Image classification data set "dataset" (CamisaoLucas/classification_model on GitHub). Class labels (4): bioclastic grainstone, mudstone, oolite, wackestone.

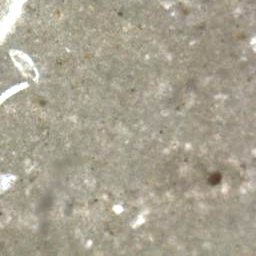
Label: mudstone

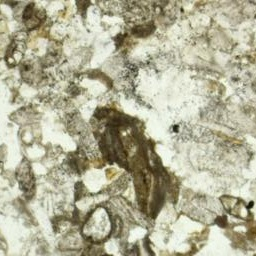
Label: bioclastic grainstone

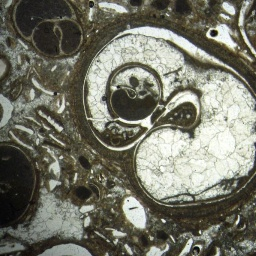
Label: wackestone

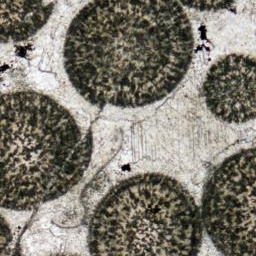
Label: oolite

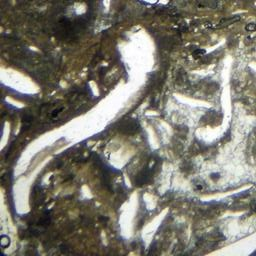
Label: wackestone

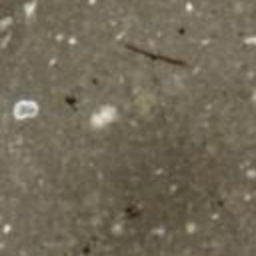
Label: mudstone
